Labelled photos from "Dataset", an image-classification folder in rolfSnahre/KeyRec. The possible labels are: key, no key.

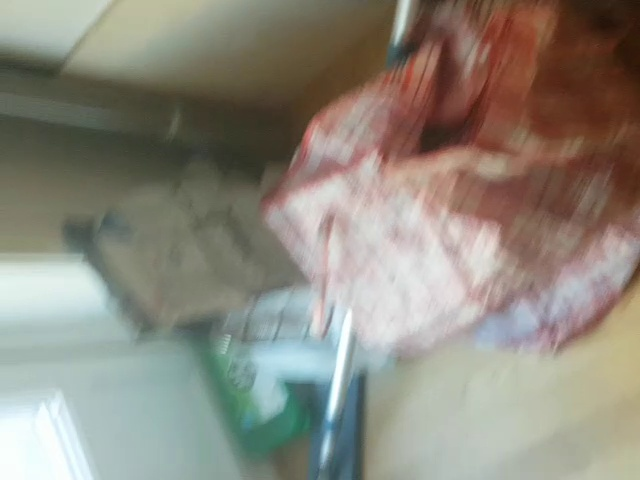
Label: no key

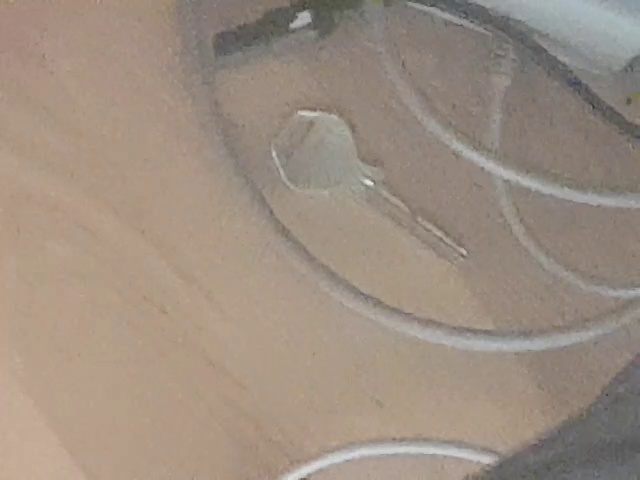
Label: key

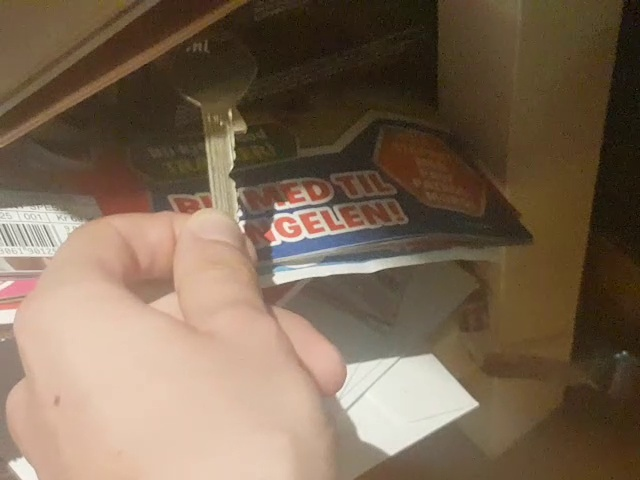
Label: key

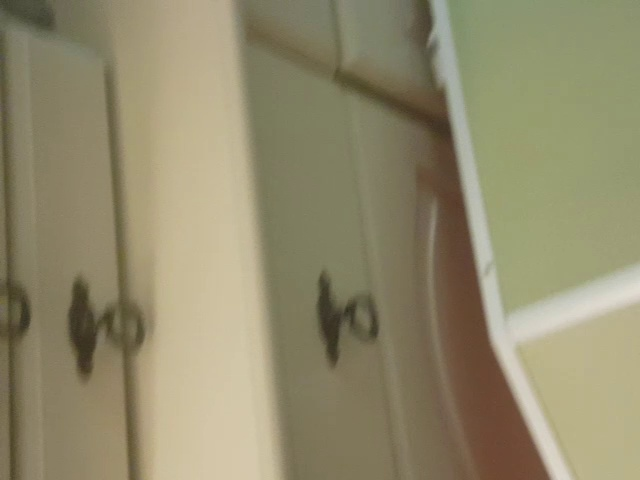
Label: no key

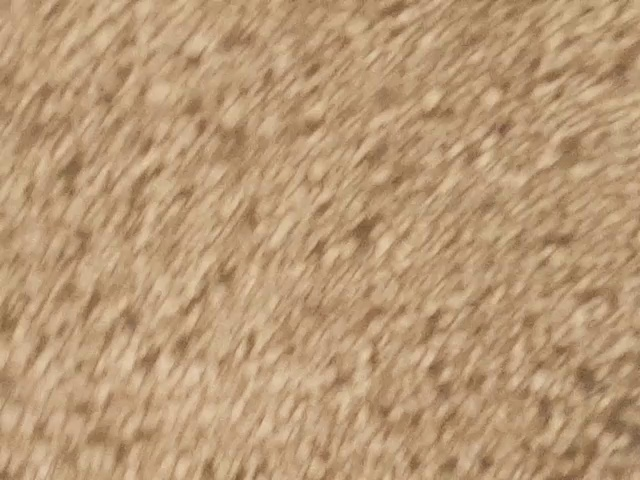
Label: no key

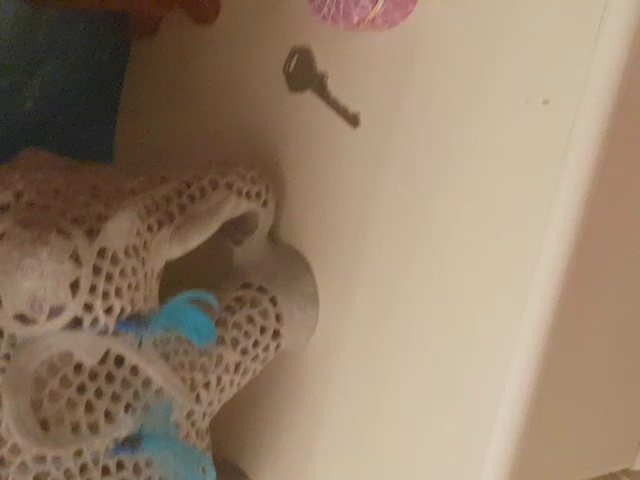
Label: key
